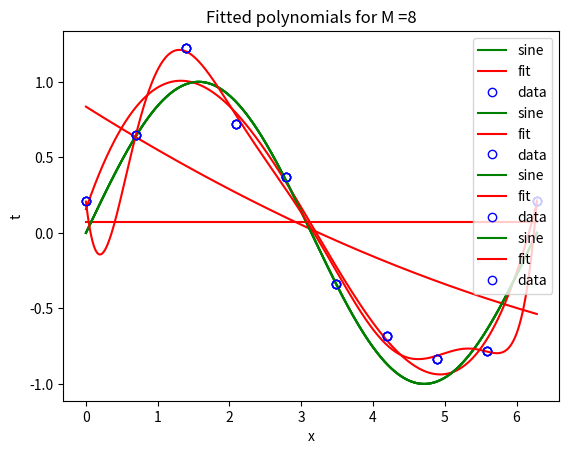

Recreate this plot in Python.
"""
This short program does a simple linear (polynomial) regression for the sine function.
It is linear in terms of the weights, polynomial in terms of the feature matrix Phi.
It highlights how small orders of polynomials lead to underfitting while too large orders overfit.
"""

import matplotlib.pyplot as plt
import numpy as np
import math
import pylab


def gen_sine(n):
    x = np.linspace(0, 2 * math.pi, n)
    t = np.zeros(n)
    for i in range(0, n):
        t[i] = np.random.normal(np.sin(x[i]), 0.25)

    return x, t


def design_matrix(x, M):  # it is highly recommended to write a helper function that computes Phi
    x0 = np.ones([len(x), 1])
    matrix = x0
    for i in range(0, M):
        power = i+1
        xi = pow(x, power)
        matrix = np.column_stack((matrix, xi))
    return matrix


def fit_polynomial(x, t, M):
    Phi = design_matrix(x, M)
    w_ml = np.linalg.inv(Phi.T.dot(Phi)).dot(Phi.T).dot(t)
    return w_ml, Phi


def plot_fitted_polynomials(x, t, M):
    sin_wave = np.linspace(0, 2 * math.pi, 1000)
    weights, Phi = fit_polynomial(x, t, M)
    test_Phi = design_matrix(sin_wave, M)
    fit = test_Phi.dot(weights.T)
    # fig = plt.figure()
    plt.title("Fitted polynomials for M =%i" % M)
    plt.xlabel("x")
    plt.ylabel("t")

    plt.plot(sin_wave, np.sin(sin_wave), color='g', label="sine")
    plt.plot(sin_wave, fit, color='r', label="fit")
    plt.plot(x, t, linestyle="", marker='o', color='b', mfc='none', label="data")

    pylab.legend(loc='upper right')
    plt.show()


x1, t1 = gen_sine(10)
plot_fitted_polynomials(x1, t1, 0)
plot_fitted_polynomials(x1, t1, 2)
plot_fitted_polynomials(x1, t1, 4)
plot_fitted_polynomials(x1, t1, 8)
